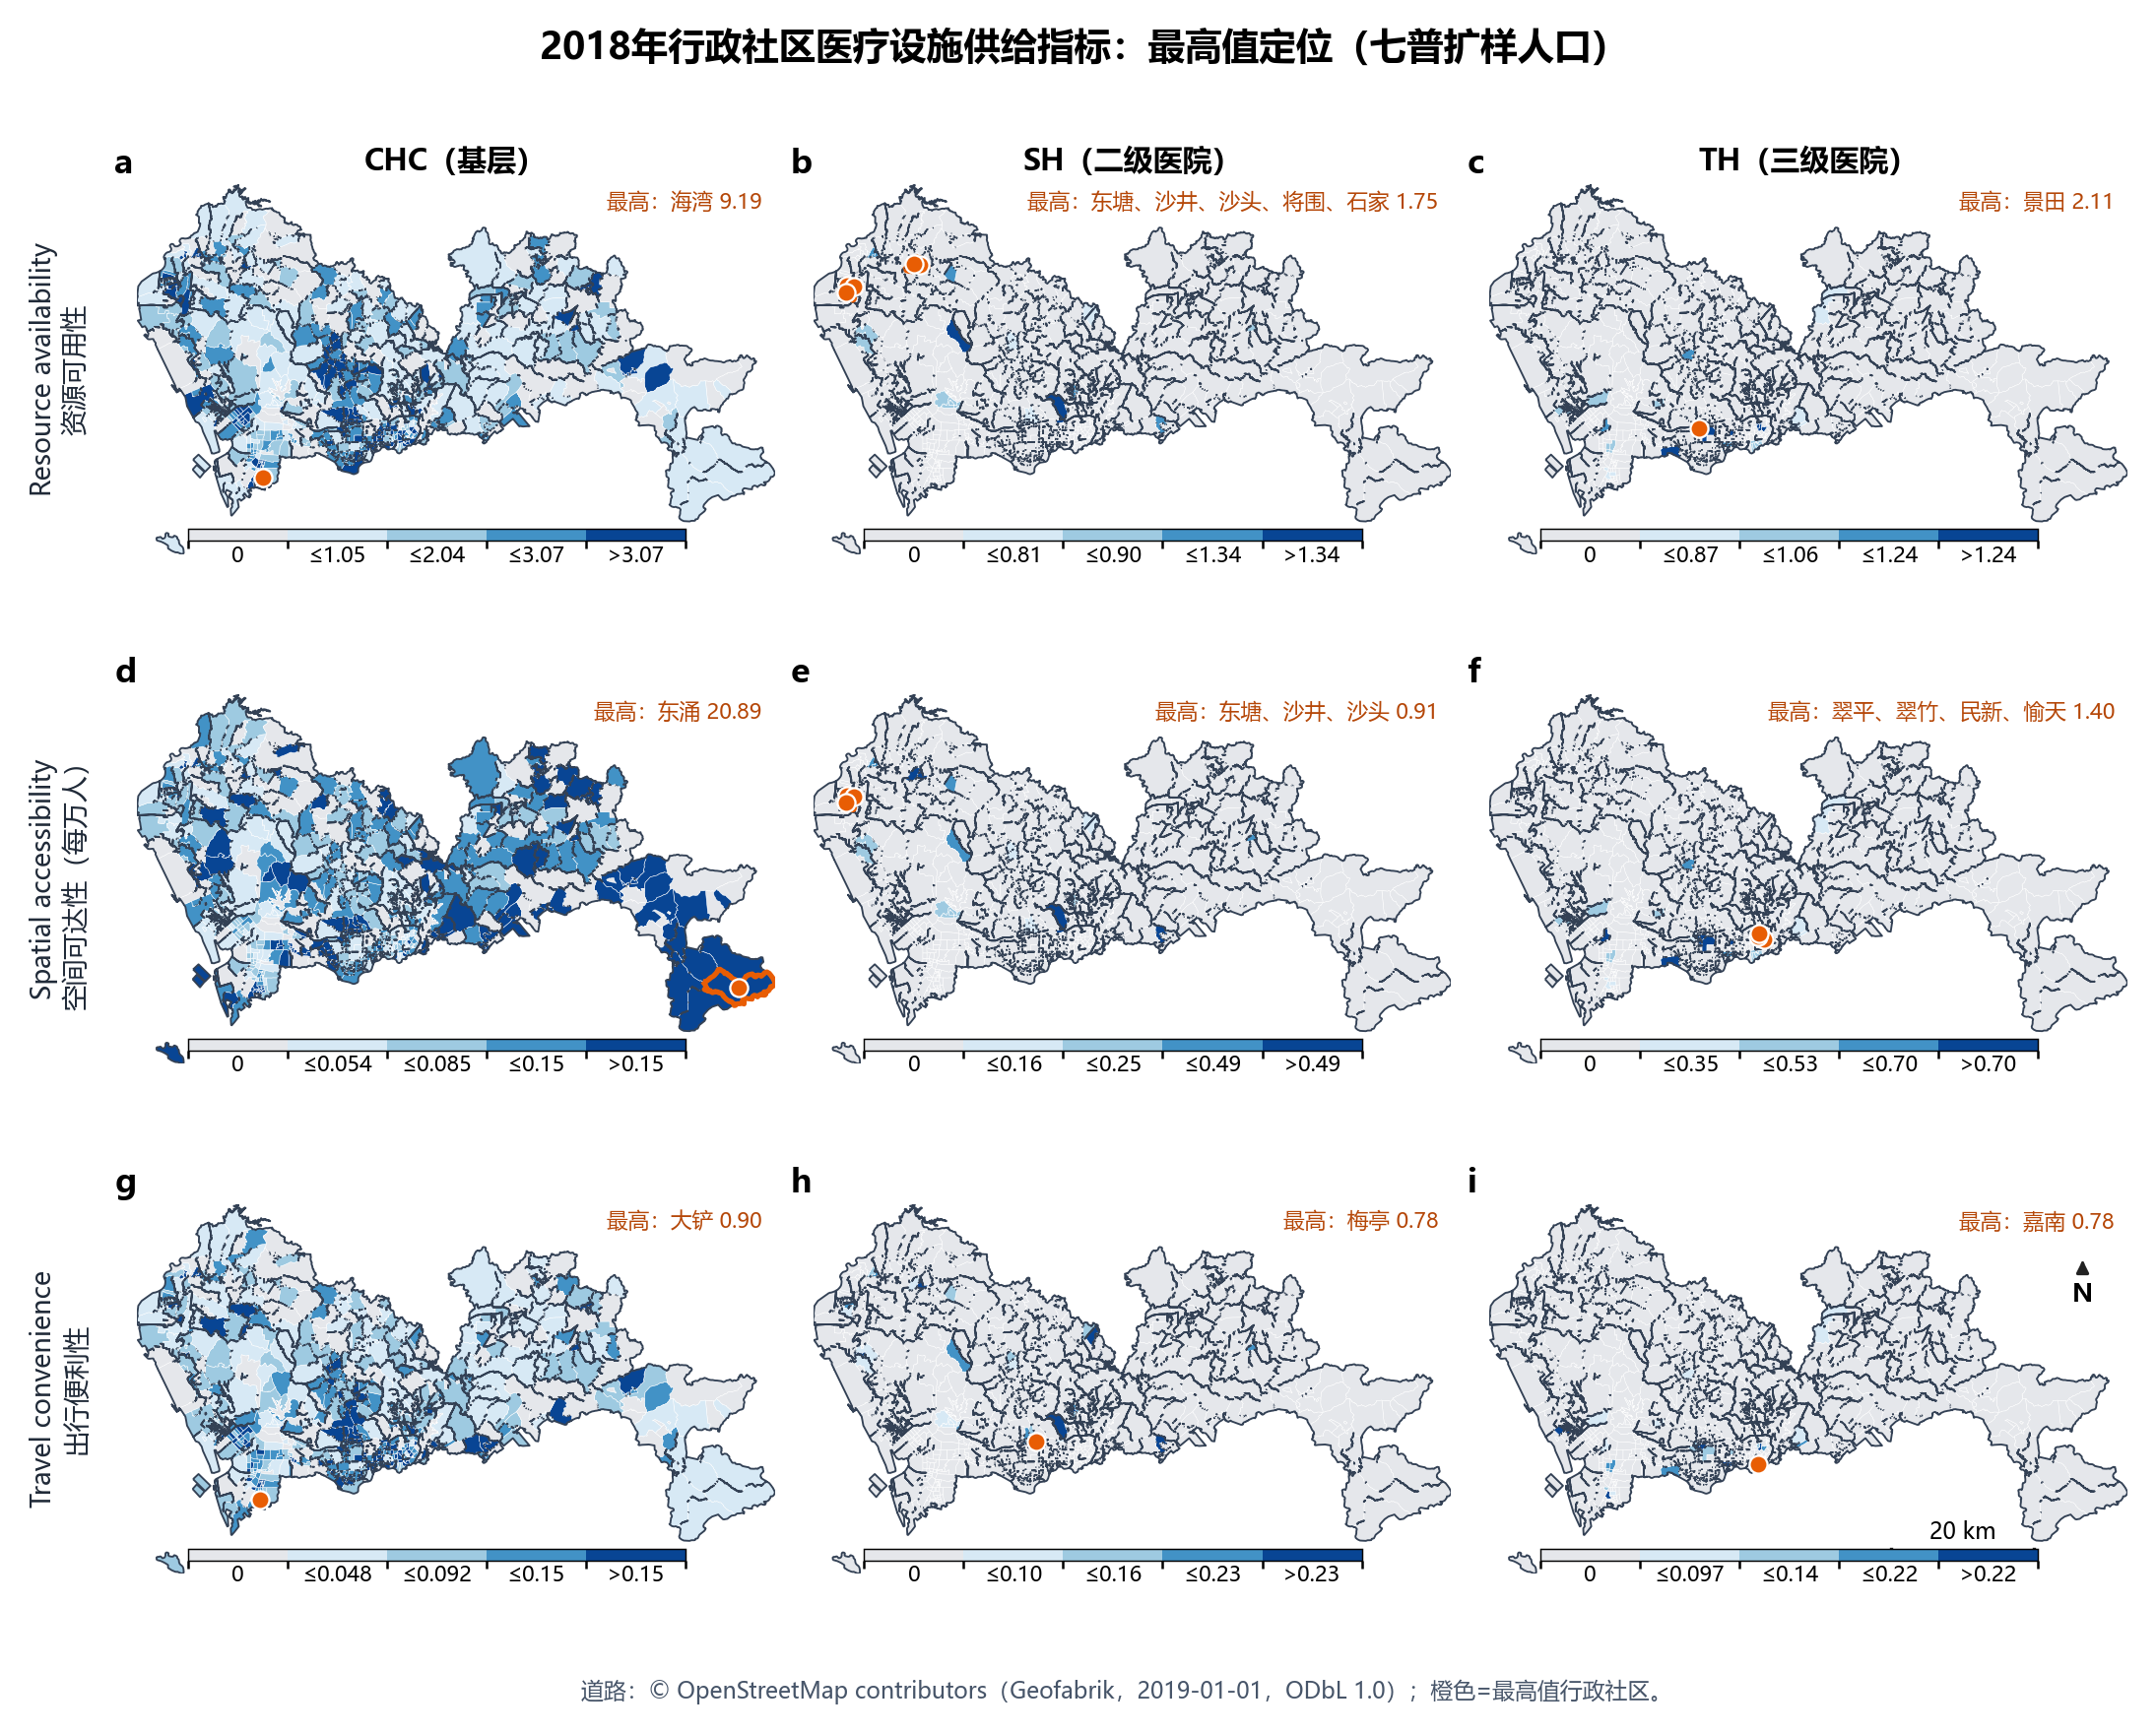

The table this chart was drawn from, first rows:
panel, tier, indicator, community_id, community_name, SQCODE, value, longitude, latitude, population_demand, facility_count, capacity_sum, within_15min_population_pct
a, CHC, RA, 235, 海湾, 440305005005, 9.188, 113.9, 22.5, 11897, 10, 11.27, 92.96
b, SH, RA, 333, 东塘, 440306003003, 1.75, 113.8, 22.73, 14554, 1, 1000, 100.0
b, SH, RA, 341, 沙井, 440306003015, 1.75, 113.8, 22.73, 9806, 1, 1000, 56.31
b, SH, RA, 344, 沙头, 440306003018, 1.75, 113.8, 22.73, 37111, 1, 1000, 43.37
b, SH, RA, 397, 将围, 440306005022, 1.75, 113.9, 22.76, 11199, 1, 1000, 57.93
b, SH, RA, 398, 石家, 440306005023, 1.75, 113.9, 22.76, 28647, 1, 1000, 41.4
c, TH, RA, 163, 景田, 440304008006, 2.112, 114, 22.56, 21795, 2, 1801, 100.0
d, CHC, SA, 639, 东涌, 440307013001, 20.89, 114.6, 22.51, 514.7, 1, 1.045, 91.55
e, SH, SA, 333, 东塘, 440306003003, 0.9121, 113.8, 22.73, 14554, 1, 1000, 100.0
e, SH, SA, 341, 沙井, 440306003015, 0.9121, 113.8, 22.73, 9806, 1, 1000, 56.31
e, SH, SA, 344, 沙头, 440306003018, 0.9121, 113.8, 22.73, 37111, 1, 1000, 43.37
f, TH, SA, 52, 翠平, 440303007006, 1.401, 114.1, 22.56, 17905, 1, 2400, 100.0
f, TH, SA, 53, 翠竹, 440303007007, 1.401, 114.1, 22.56, 3465, 1, 2400, 93.16
f, TH, SA, 55, 民新, 440303007009, 1.401, 114.1, 22.56, 10583, 1, 2400, 61.52
f, TH, SA, 58, 愉天, 440303007012, 1.401, 114.1, 22.57, 9466, 1, 2400, 39.19
g, CHC, TC, 231, 大铲, 440305005001, 0.8961, 113.9, 22.49, 2328, 10, 10.66, 100.0
h, SH, TC, 135, 梅亭, 440304005007, 0.7773, 114.1, 22.57, 15555, 1, 130.0, 96.44
i, TH, TC, 13, 嘉南, 440303002003, 0.7833, 114.1, 22.54, 12127, 1, 810.0, 97
